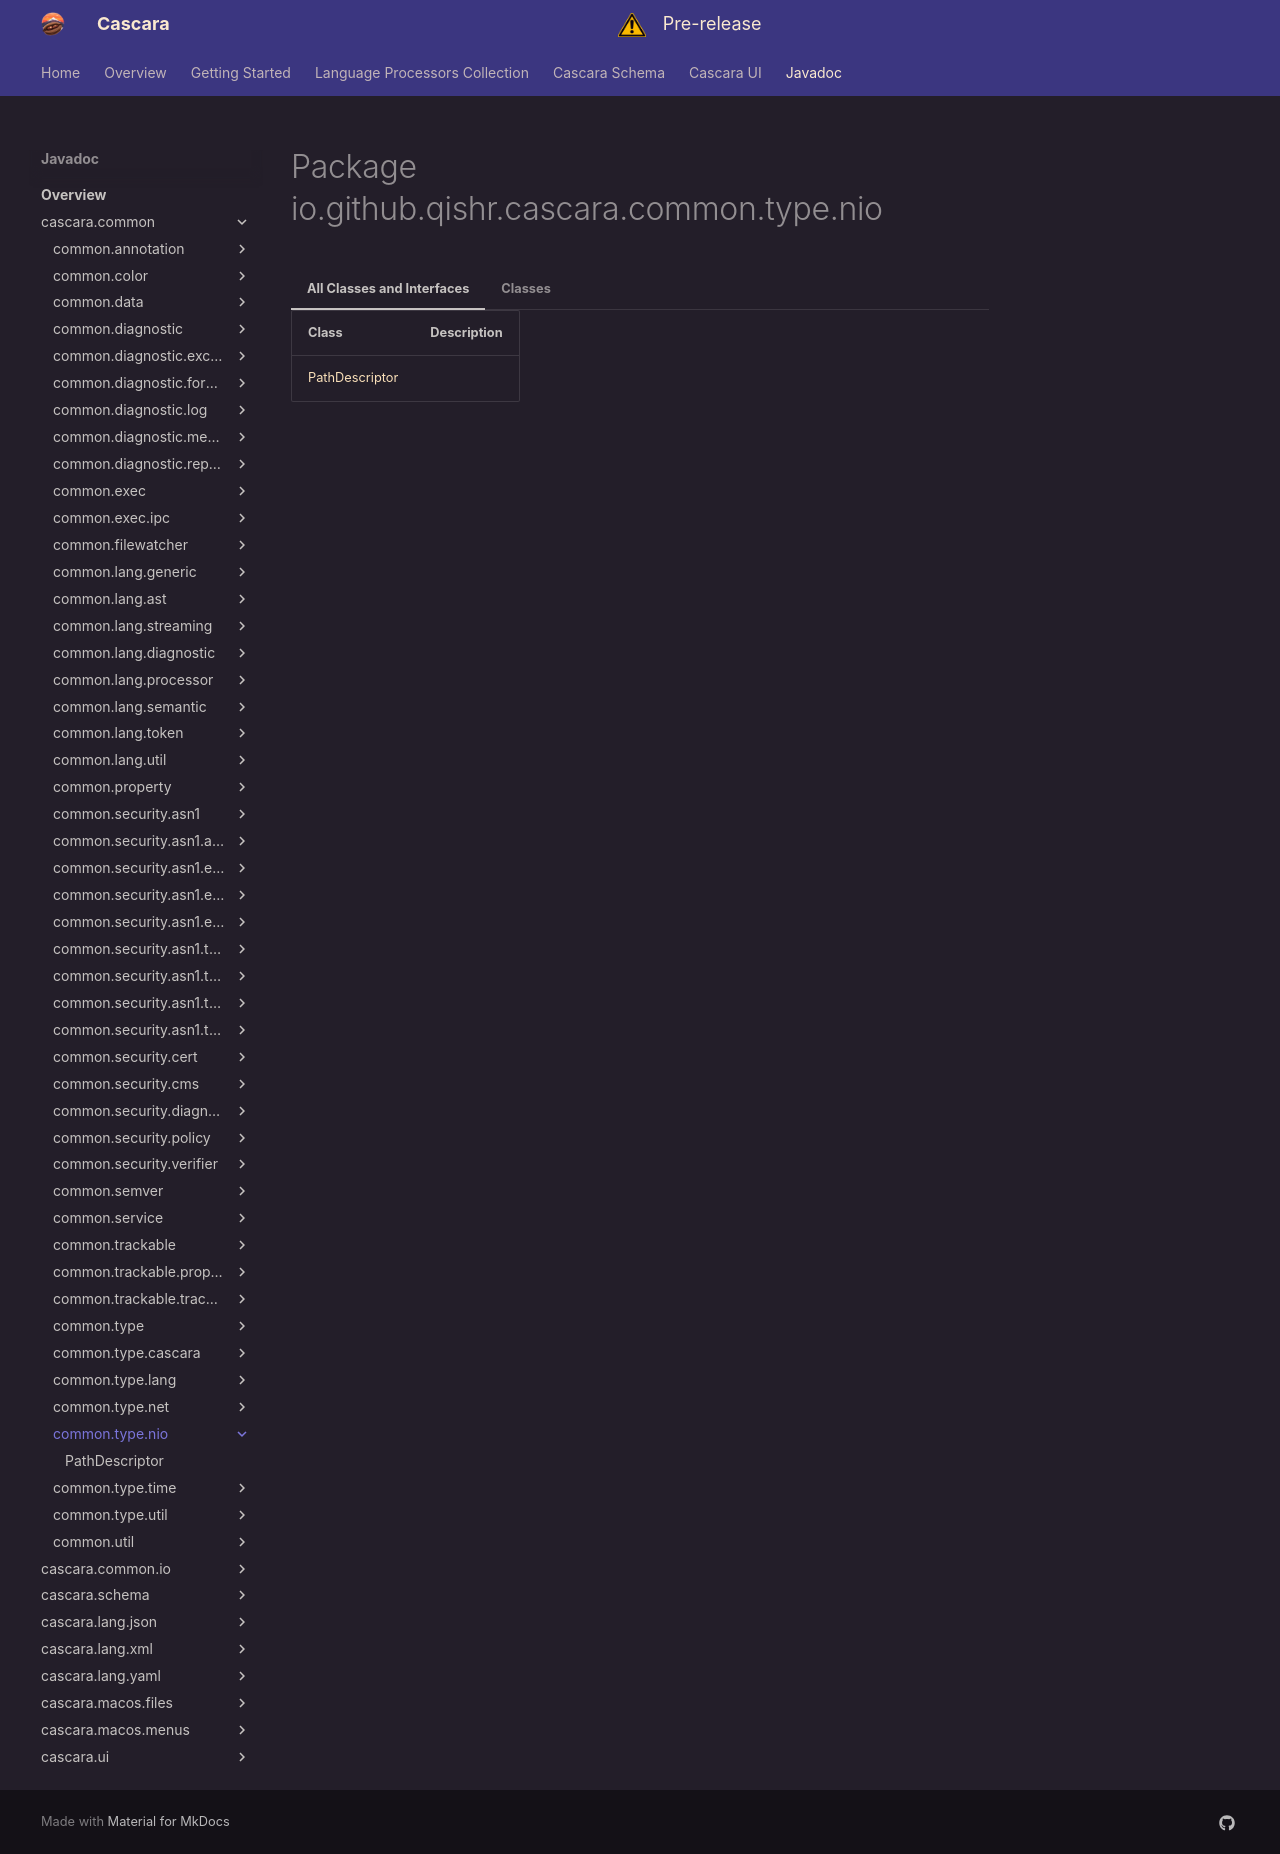

repository: qishr/qishr.github.io · page: javadoc/latest/cascara.common/io/github/qishr/cascara/common/type/nio/index.html · generator: mkdocs


# Package io.github.qishr.cascara.common.type.nio




=== "All Classes and Interfaces"

    | Class                               | Description |
    |-------------------------------------|-------------|
    | [PathDescriptor](PathDescriptor.md) |             |


=== "Classes"

    | Class                               | Description |
    |-------------------------------------|-------------|
    | [PathDescriptor](PathDescriptor.md) |             |
